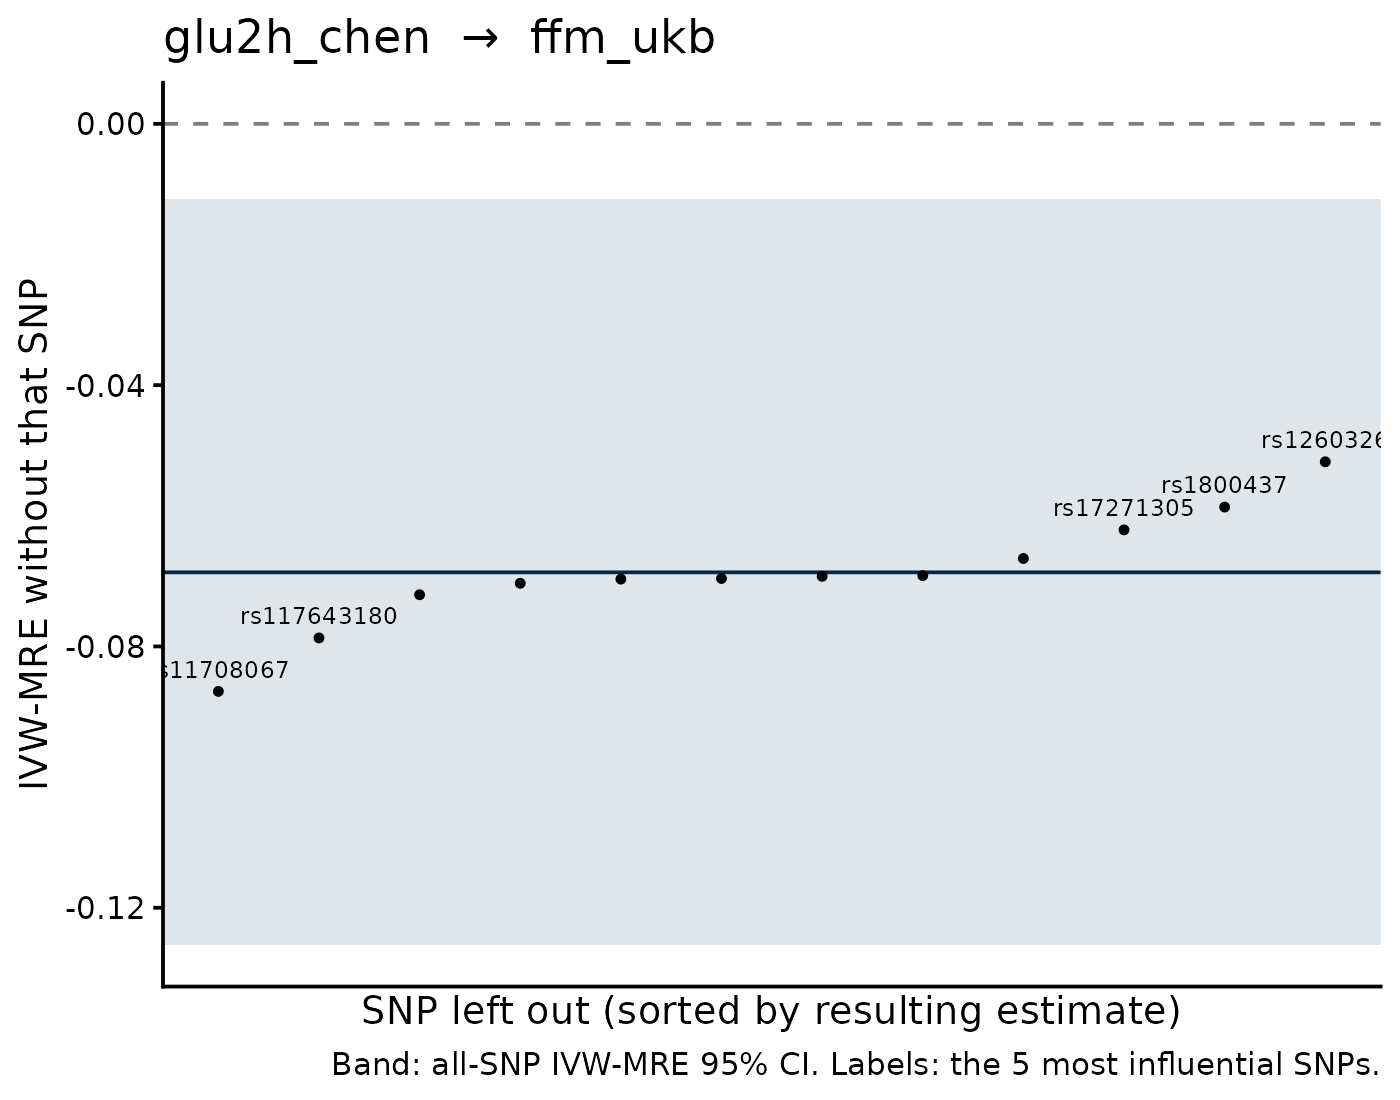

The file beside this chart, header and first rows:
SNP, b_loo, se_loo, b_all, se_all, shift
rs11708067, -0.08688, 0.02822, -0.06865, 0.02914, -0.01823
rs1260326, -0.05173, 0.02031, -0.06865, 0.02914, 0.01692
rs117643180, -0.0787, 0.03123, -0.06865, 0.02914, -0.01004
rs1800437, -0.05866, 0.03182, -0.06865, 0.02914, 0.009995
rs17271305, -0.06215, 0.03081, -0.06865, 0.02914, 0.006505
rs12692738, -0.07208, 0.03061, -0.06865, 0.02914, -0.003425
rs7903146, -0.06653, 0.03276, -0.06865, 0.02914, 0.002125
rs2649999, -0.07033, 0.03121, -0.06865, 0.02914, -0.001674
rs878521, -0.06969, 0.03338, -0.06865, 0.02914, -0.001035
rs4148646, -0.06959, 0.03102, -0.06865, 0.02914, -9.36938513489638e-4
rs550057, -0.06926, 0.03128, -0.06865, 0.02914, -6.084195467205705e-4
rs2126259, -0.06915, 0.0312, -0.06865, 0.02914, -5.000741848716905e-4
